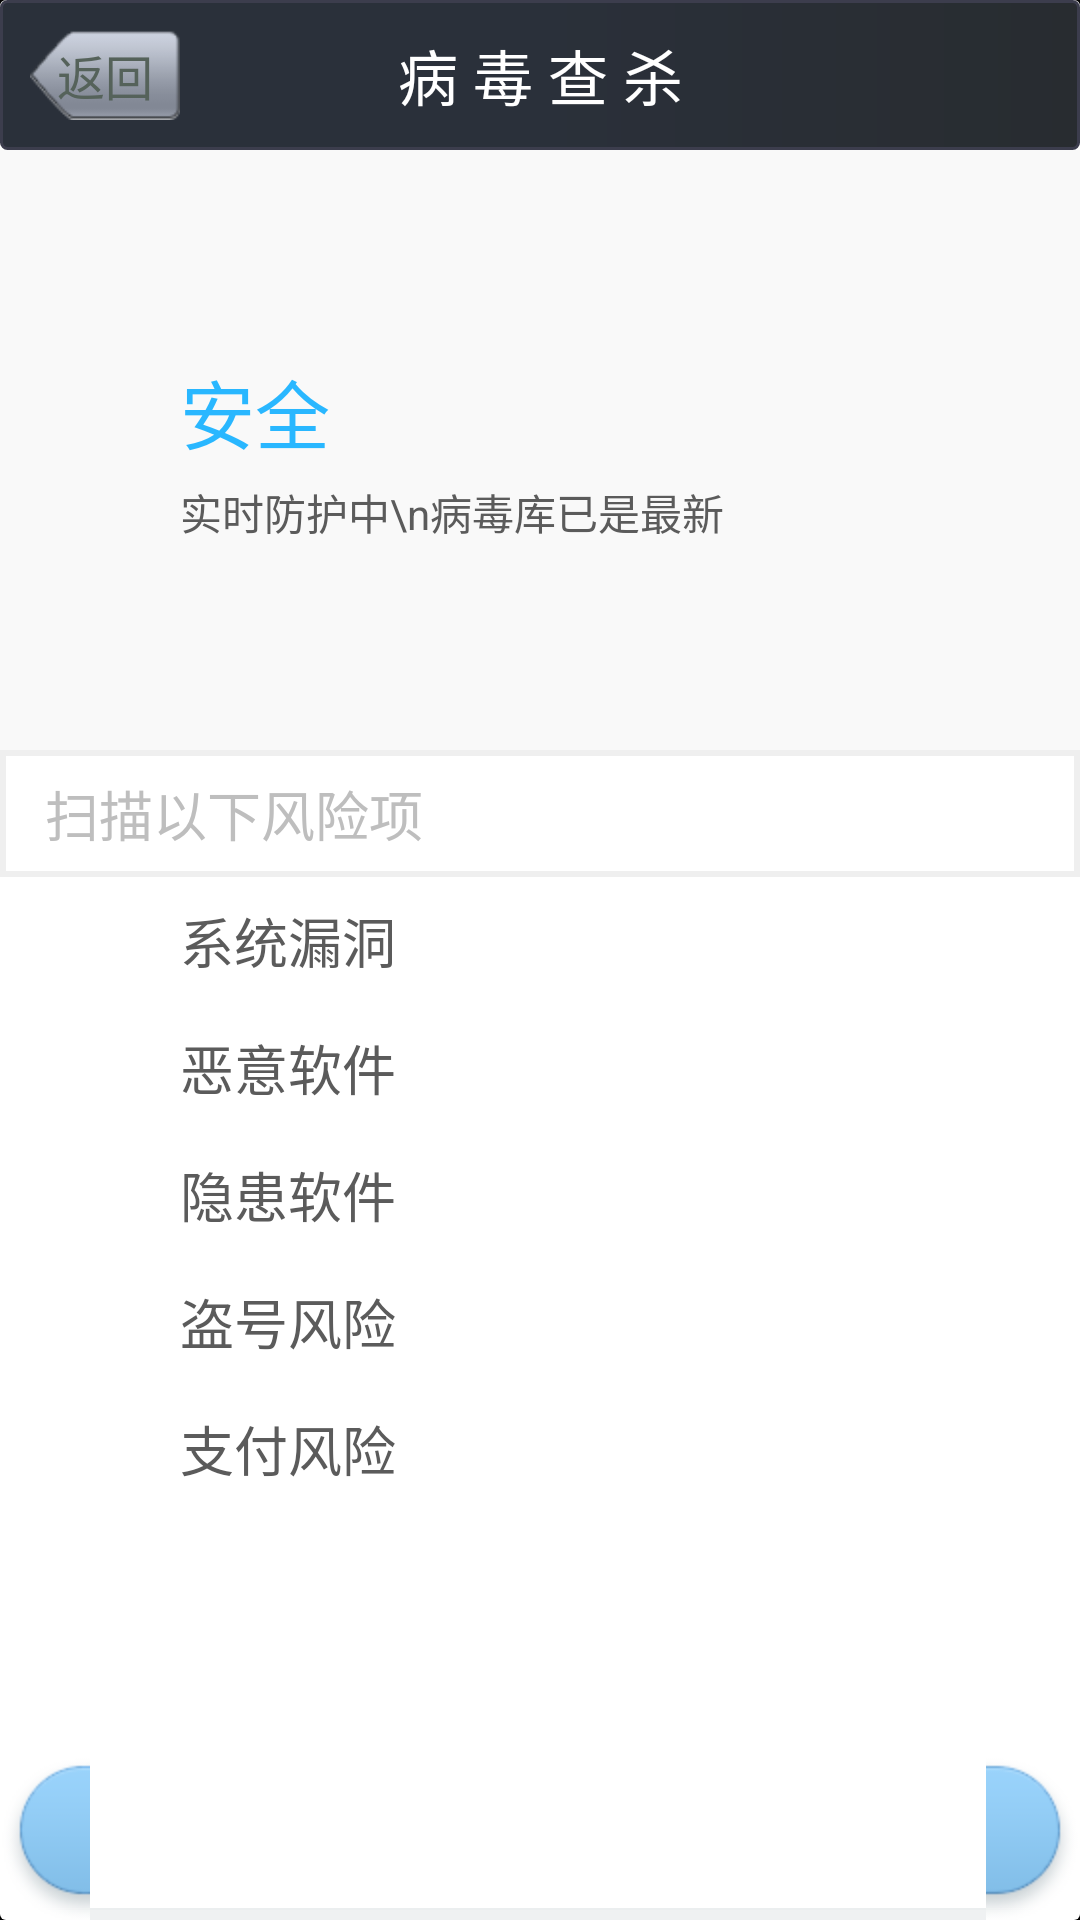

This screen was rendered from an Android layout file. Write that file and the resources it references.
<!-- AndroidManifest.xml: application theme android:Theme.Black.NoTitleBar -->
<!-- res/layout/killvirus_main.xml -->
<?xml version="1.0" encoding="utf-8"?>
<LinearLayout xmlns:android="http://schemas.android.com/apk/res/android"
              android:orientation="vertical"
              android:background="@drawable/set_item_bg"
              android:layout_width="match_parent"
              android:layout_height="match_parent">

    <FrameLayout
            android:layout_width="match_parent"
            android:layout_height="50dip"
            android:background="@drawable/header_bg">

        <TextView
                android:layout_width="match_parent"
                android:layout_height="wrap_content"
                android:layout_gravity="center"
                android:gravity="center"
                android:text="病 毒 查 杀"
                android:textColor="@android:color/white"
                android:textSize="20sp"/>

        <Button
                android:id="@+id/back"
                android:layout_width="50dip"
                android:layout_height="30dip"
                android:layout_gravity="left|center_vertical"
                android:layout_marginLeft="10dip"
                android:background="@drawable/back_btn_selector"
                android:gravity="center"
                android:text="返回"
                android:textColor="@color/dialog_text"
                android:textSize="16sp"/>
    </FrameLayout>

    <FrameLayout android:layout_width="match_parent" android:layout_height="200dip">
        <LinearLayout
                android:layout_width="match_parent"
                android:layout_height="match_parent"
                android:background="#F9F9F9"
                android:orientation="horizontal"
                >
            <LinearLayout
                    android:layout_width="wrap_content"
                    android:layout_height="match_parent"
                    android:gravity="center_vertical"
                    android:layout_marginLeft="60dp"
                    android:orientation="vertical"
                    >
                <TextView
                        android:id="@+id/safe_state"
                        android:layout_width="wrap_content"
                        android:layout_height="wrap_content"
                        android:textSize="25sp"
                        android:textColor="@color/safe_state"
                        android:text="安全"
                        />
                <TextView
                        android:layout_width="wrap_content"
                        android:layout_height="wrap_content"
                        android:layout_marginTop="5dip"
                        android:text="实时防护中\n病毒库已是最新"
                        android:textColor="#5B5B5B"
                        />
            </LinearLayout>

            <LinearLayout
                    android:layout_width="match_parent"
                    android:gravity="center|right"
                    android:layout_height="match_parent">
                <ImageView
                        android:id="@+id/safe_state_image"
                        android:layout_width="wrap_content"
                        android:layout_height="wrap_content"
                        android:layout_marginRight="60dip"
                        android:src="@drawable/content_top_bg_04_virus_01"
                        />
            </LinearLayout>
        </LinearLayout>
        <LinearLayout
                android:id="@+id/ll_scanning"
                android:layout_width="match_parent"
                android:background="#F9F9F9"
                android:visibility="gone"
                android:layout_height="match_parent">
            <FrameLayout android:layout_width="match_parent" android:layout_height="match_parent">
                <TextView
                        android:layout_width="match_parent"
                        android:layout_height="wrap_content"
                        android:text="正在扫描病毒..."
                        android:textSize="18sp"
                        android:layout_gravity="center"
                        android:layout_marginLeft="40dp"
                        />
                <ImageView
                        android:id="@+id/iv_scan"
                        android:layout_width="wrap_content"
                        android:layout_height="match_parent"
                        android:background="@drawable/translate_view_default"
                        />
            </FrameLayout>
        </LinearLayout>
    </FrameLayout>

    <TextView
            android:id="@+id/scan_hint"
            android:layout_width="match_parent"
            android:layout_height="wrap_content"
            android:text="扫描以下风险项"
            android:paddingLeft="15dip"
            android:paddingTop="8dip"
            android:paddingBottom="8dip"
            android:textSize="18sp"
            android:background="@drawable/hint_item_bg"
            />

    <ScrollView
            android:id="@+id/scrollview"
            android:layout_width="match_parent"
            android:layout_weight="1"
            android:orientation="vertical"
            android:background="@color/white_color"
            android:layout_height="0dp">
        <FrameLayout android:layout_width="match_parent"
                     android:layout_height="match_parent">
            <LinearLayout
                    android:id="@+id/ll_application"
                    android:layout_width="match_parent"
                    android:orientation="vertical"
                    android:visibility="gone"
                    android:layout_height="match_parent">

            </LinearLayout>
            <LinearLayout
                    android:id="@+id/linearlayout1"
                    android:layout_width="match_parent"
                    android:layout_height="match_parent"
                    android:orientation="vertical">
                <TextView
                        android:layout_width="match_parent"
                        android:layout_height="wrap_content"
                        android:text="系统漏洞"
                        android:paddingLeft="60dp"
                        android:paddingTop="8dp"
                        android:paddingBottom="8dp"
                        android:textSize="18sp"
                        android:textColor="#5B5B5B"/>
                <TextView
                        android:layout_width="match_parent"
                        android:layout_height="wrap_content"
                        android:text="恶意软件"
                        android:paddingLeft="60dp"
                        android:paddingTop="8dp"
                        android:paddingBottom="8dp"
                        android:textSize="18sp"
                        android:textColor="#5B5B5B"/>
                <TextView
                        android:layout_width="match_parent"
                        android:layout_height="wrap_content"
                        android:text="隐患软件"
                        android:paddingLeft="60dp"
                        android:paddingTop="8dp"
                        android:paddingBottom="8dp"
                        android:textSize="18sp"
                        android:textColor="#5B5B5B"/>
                <TextView
                        android:layout_width="match_parent"
                        android:layout_height="wrap_content"
                        android:text="盗号风险"
                        android:paddingLeft="60dp"
                        android:paddingTop="8dp"
                        android:paddingBottom="8dp"
                        android:textSize="18sp"
                        android:textColor="#5B5B5B"/>
                <TextView
                        android:layout_width="match_parent"
                        android:layout_height="wrap_content"
                        android:text="支付风险"
                        android:paddingLeft="60dp"
                        android:paddingTop="8dp"
                        android:paddingBottom="8dp"
                        android:textSize="18sp"
                        android:textColor="#5B5B5B"/>
            </LinearLayout>
        </FrameLayout>
    </ScrollView>
    <FrameLayout android:layout_width="match_parent" android:layout_height="wrap_content">
        <Button
                android:id="@+id/kill"
                android:layout_width="match_parent"
                android:layout_height="wrap_content"
                android:background="@drawable/common_bule"
                android:textColor="@color/white_color"
                android:textSize="16sp"
                android:visibility="gone"
                android:text="清 理 病 毒"
                />
        <Button
                android:id="@+id/scanning"
                android:layout_width="match_parent"
                android:layout_height="wrap_content"
                android:background="@drawable/common_bule"
                android:textColor="@color/white_color"
                android:textSize="16sp"
                android:text="病 毒 扫 描"
                />
    </FrameLayout>
</LinearLayout>
<!-- resources referenced by this layout -->
<resources>
  <color name="dialog_text">#ff55625A</color>
  <color name="safe_state">#29B7FF</color>
  <color name="white_color">#FFFFFFFF</color>
  <!-- drawable back_btn_selector (drawable) -->
  <?xml version="1.0" encoding="utf-8"?>
  <selector xmlns:android="http://schemas.android.com/apk/res/android">
  
      <item android:drawable="@drawable/icon_back_pressed" android:state_pressed="true"></item>
      <item android:drawable="@drawable/icon_back_normal" android:state_focused="true"></item>
      <item android:drawable="@drawable/icon_back_normal"></item>
  
  </selector>
  <!-- drawable common_bule (drawable) -->
  <?xml version="1.0" encoding="utf-8"?>
  <selector xmlns:android="http://schemas.android.com/apk/res/android">
      <item android:state_pressed="true" android:drawable="@drawable/button_big_02_pressed"></item>
      <item android:state_focused="true" android:drawable="@drawable/button_big_02_pressed"></item>
      <item android:drawable="@drawable/button_big_02_default"></item>
  </selector>
  <!-- drawable header_bg (drawable) -->
  <?xml version="1.0" encoding="utf-8"?>
  <shape xmlns:android="http://schemas.android.com/apk/res/android"
      android:shape="rectangle" >
  
      <stroke
          android:width="1dip"
          android:color="#ff3C3D4D" />
  
      <corners android:radius="2dip" >
      </corners>
  
      <gradient
          android:centerColor="#ff2A303A"
          android:endColor="#ff282C30"
          android:startColor="#ff2A303A" />
  
  </shape>
  <!-- drawable hint_item_bg (drawable) -->
  <?xml version="1.0" encoding="utf-8"?>
  <shape xmlns:android="http://schemas.android.com/apk/res/android"
         android:shape="rectangle">
      <stroke android:color="@color/set_color" android:width="2dp"></stroke>
      <solid android:color="@color/white_color"></solid>
  </shape>
  <!-- drawable set_item_bg (drawable) -->
  <?xml version="1.0" encoding="utf-8"?>
  <shape xmlns:android="http://schemas.android.com/apk/res/android"
      android:shape="rectangle" >
  
      <corners android:radius="2dip" >
      </corners>
  
      <gradient
          android:centerColor="#FFFFFFFF"
          android:endColor="#FFFFFFFF"
          android:startColor="#FFFFFFFF" >
      </gradient>
  
  </shape>
  <!-- drawable icon_back_pressed: png bitmap (drawable, 1539 bytes) -->
  <!-- drawable icon_back_normal: png bitmap (drawable, 1545 bytes) -->
  <color name="set_color">#ffEFEFEF</color>
</resources>
